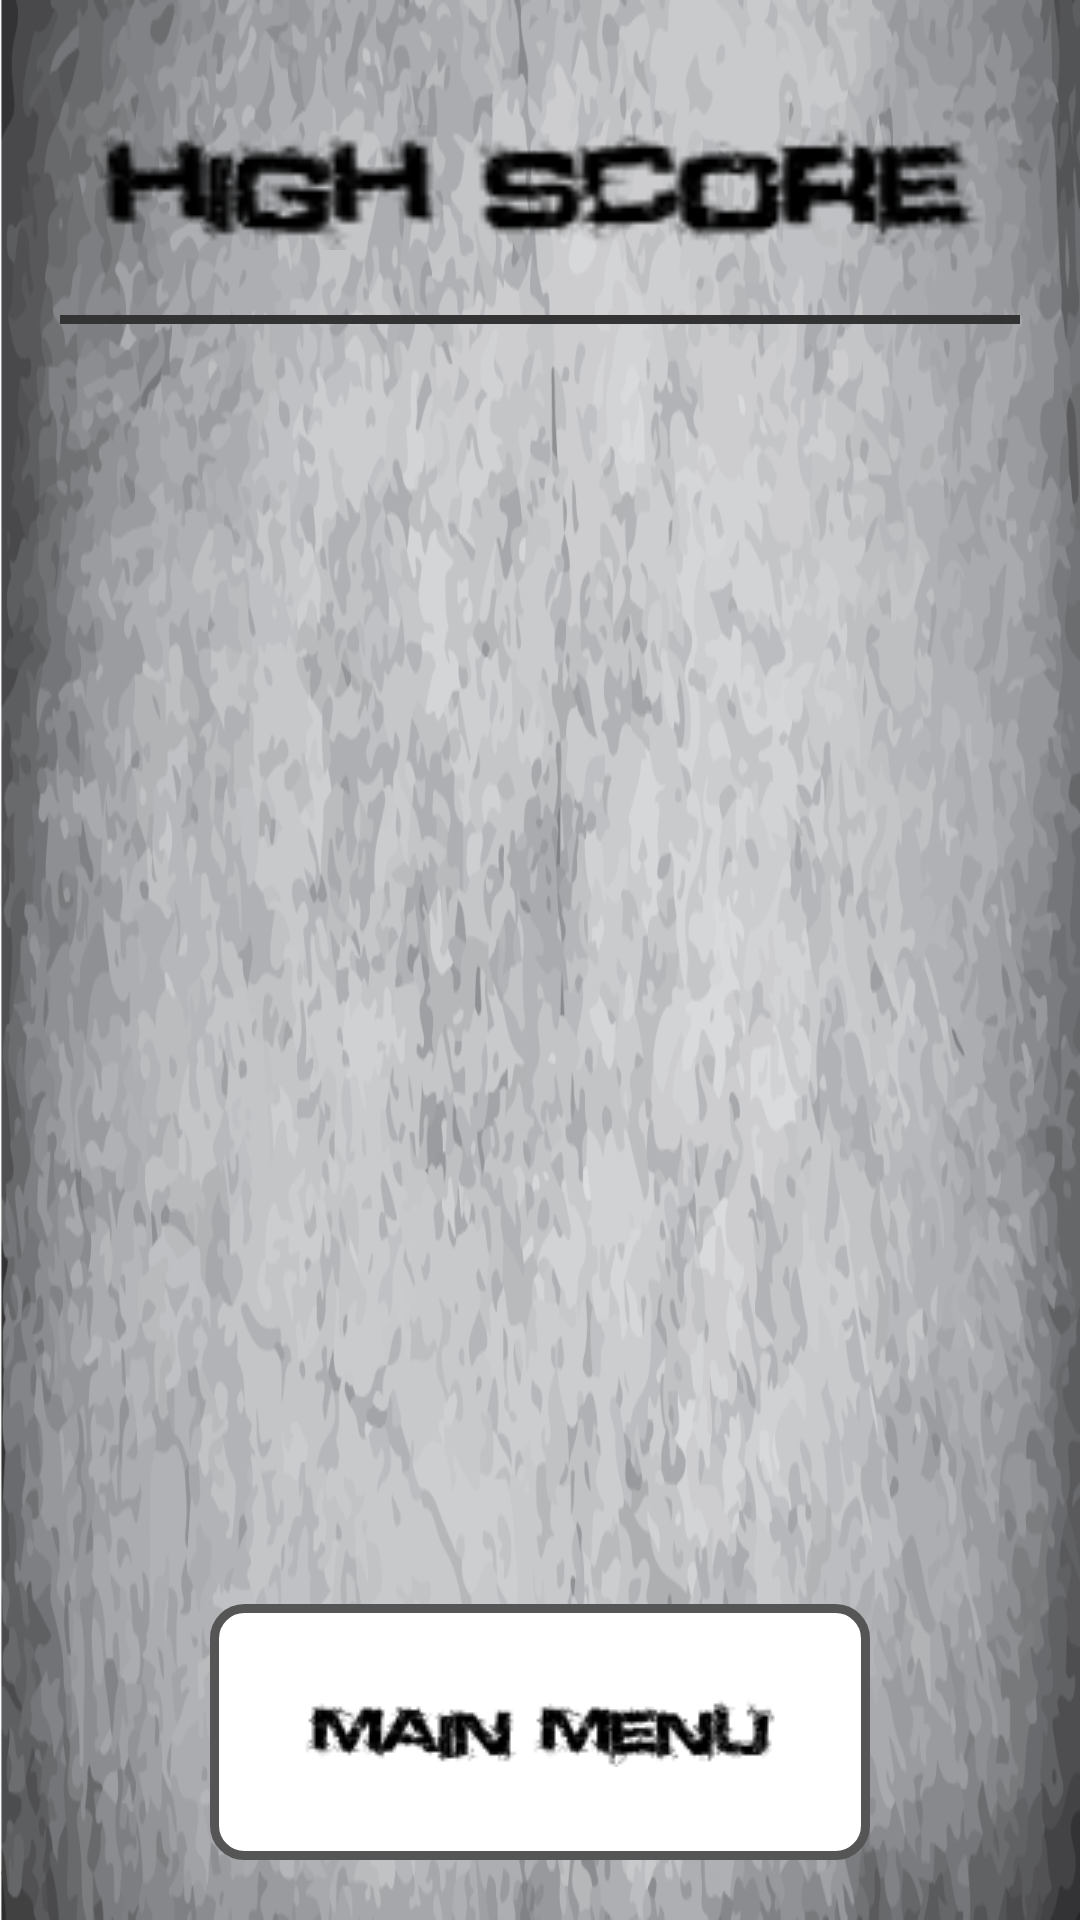

Write the Android layout XML for this screen, with the resource values it uses.
<!-- AndroidManifest.xml: fallback theme Theme.MaterialComponents.DayNight.NoActionBar -->
<!-- res/layout/activity_highscore.xml -->
<LinearLayout xmlns:android="http://schemas.android.com/apk/res/android"
    xmlns:tools="http://schemas.android.com/tools"
    android:layout_width="fill_parent"
    android:layout_height="fill_parent"
    android:orientation="vertical"
    android:background="@drawable/splash_back"
    android:paddingBottom="20dp"
    android:paddingTop="20dp"
    tools:context="com.udiboy.warzone.game.HighscoreActivity">

    <ImageView
        android:layout_width="fill_parent"
        android:layout_height="0dp"
        android:layout_weight="1"
        android:src="@drawable/high_score"/>

    <ImageView
        android:layout_width="fill_parent"
        android:layout_height="3dp"
        android:paddingLeft="20dp"
        android:paddingRight="20dp"
        android:src="@color/divider"/>

    <ScrollView android:layout_width="fill_parent"
        android:layout_height="0dp"
        android:layout_weight="5"
        android:padding="5dp">
        <LinearLayout
            android:id="@+id/highscores"
            android:layout_height="fill_parent"
            android:layout_width="fill_parent"
            android:orientation="vertical"
            android:gravity="center">
            <include layout="@layout/highscore_container"/>
            <include layout="@layout/highscore_container"/>
            <include layout="@layout/highscore_container"/>
            <include layout="@layout/highscore_container"/>
            <include layout="@layout/highscore_container"/>
            <include layout="@layout/highscore_container"/>
            <include layout="@layout/highscore_container"/>
            <include layout="@layout/highscore_container"/>
            <include layout="@layout/highscore_container"/>
            <include layout="@layout/highscore_container"/>
        </LinearLayout>
    </ScrollView>
    <ImageButton
        android:layout_width="wrap_content"
        android:layout_height="0dp"
        android:layout_weight="1"
        android:src="@drawable/main_menu"
        android:layout_gravity="center"
        android:onClick="mainMenu"
        android:background="@drawable/splash_button_back"/>
</LinearLayout>
<!-- res/layout/highscore_container.xml (included above) -->
<?xml version="1.0" encoding="utf-8"?>
<LinearLayout xmlns:android="http://schemas.android.com/apk/res/android"
    android:layout_height="wrap_content"
    android:layout_width="fill_parent"
    android:orientation="horizontal"
    android:gravity="center">
    <TextView
        style="@style/Text"
        android:layout_width="0dp"
        android:layout_height="wrap_content"
        android:layout_weight="2"
        android:id="@+id/hs_index"
        android:gravity="end"/>
    <TextView
        style="@style/Text"
        android:layout_width="0dp"
        android:layout_height="wrap_content"
        android:layout_weight="2"
        android:id="@+id/hs_name"
        android:paddingLeft="15dp"
        android:paddingRight="15dp"
        android:gravity="start"/>

    <TextView
        style="@style/Text"
        android:layout_width="0dp"
        android:layout_height="wrap_content"
        android:layout_weight="3"
        android:id="@+id/hs_score"
        android:paddingLeft="15dp"
        android:paddingRight="15dp"/>
</LinearLayout>
<!-- resources referenced by this layout -->
<resources>
  <color name="divider">#FF333333</color>
  <!-- drawable high_score: png bitmap (drawable-mdpi, 3419 bytes) -->
  <!-- drawable main_menu: png bitmap (drawable-mdpi, 4622 bytes) -->
  <!-- drawable splash_back: png bitmap (drawable-mdpi, 332546 bytes) -->
  <!-- drawable splash_button_back (drawable-mdpi) -->
  <selector xmlns:android="http://schemas.android.com/apk/res/android">
      <item android:state_pressed="true" android:drawable="@drawable/splash_button_shape_pressed" />
      <item android:drawable="@drawable/splash_button_shape" />
  </selector>
  <!-- drawable splash_button_shape_pressed (drawable-mdpi) -->
  <?xml version="1.0" encoding="utf-8"?>
  <shape
      xmlns:android="http://schemas.android.com/apk/res/android"
      android:shape="rectangle">
  
      <solid
          android:color="#9999CC" >
      </solid>
  
      <stroke
          android:width="3dp"
          android:color="#888888" >
      </stroke>
  
      <padding
          android:left="10dp"
          android:top="5dp"
          android:right="10dp"
          android:bottom="5dp"    >
      </padding>
  
      <corners
          android:radius="10dp"   >
      </corners>
  
  </shape>
  <!-- drawable splash_button_shape (drawable-mdpi) -->
  <?xml version="1.0" encoding="utf-8"?>
  <shape
      xmlns:android="http://schemas.android.com/apk/res/android"
      android:shape="rectangle">
  
      <solid
          android:color="#ffffff" >
      </solid>
  
      <stroke
          android:width="3dp"
          android:color="#555555" >
      </stroke>
  
      <padding
          android:left="10dp"
          android:top="5dp"
          android:right="10dp"
          android:bottom="5dp">
      </padding>
  
      <corners
          android:radius="10dp">
      </corners>
  
  </shape>
</resources>
